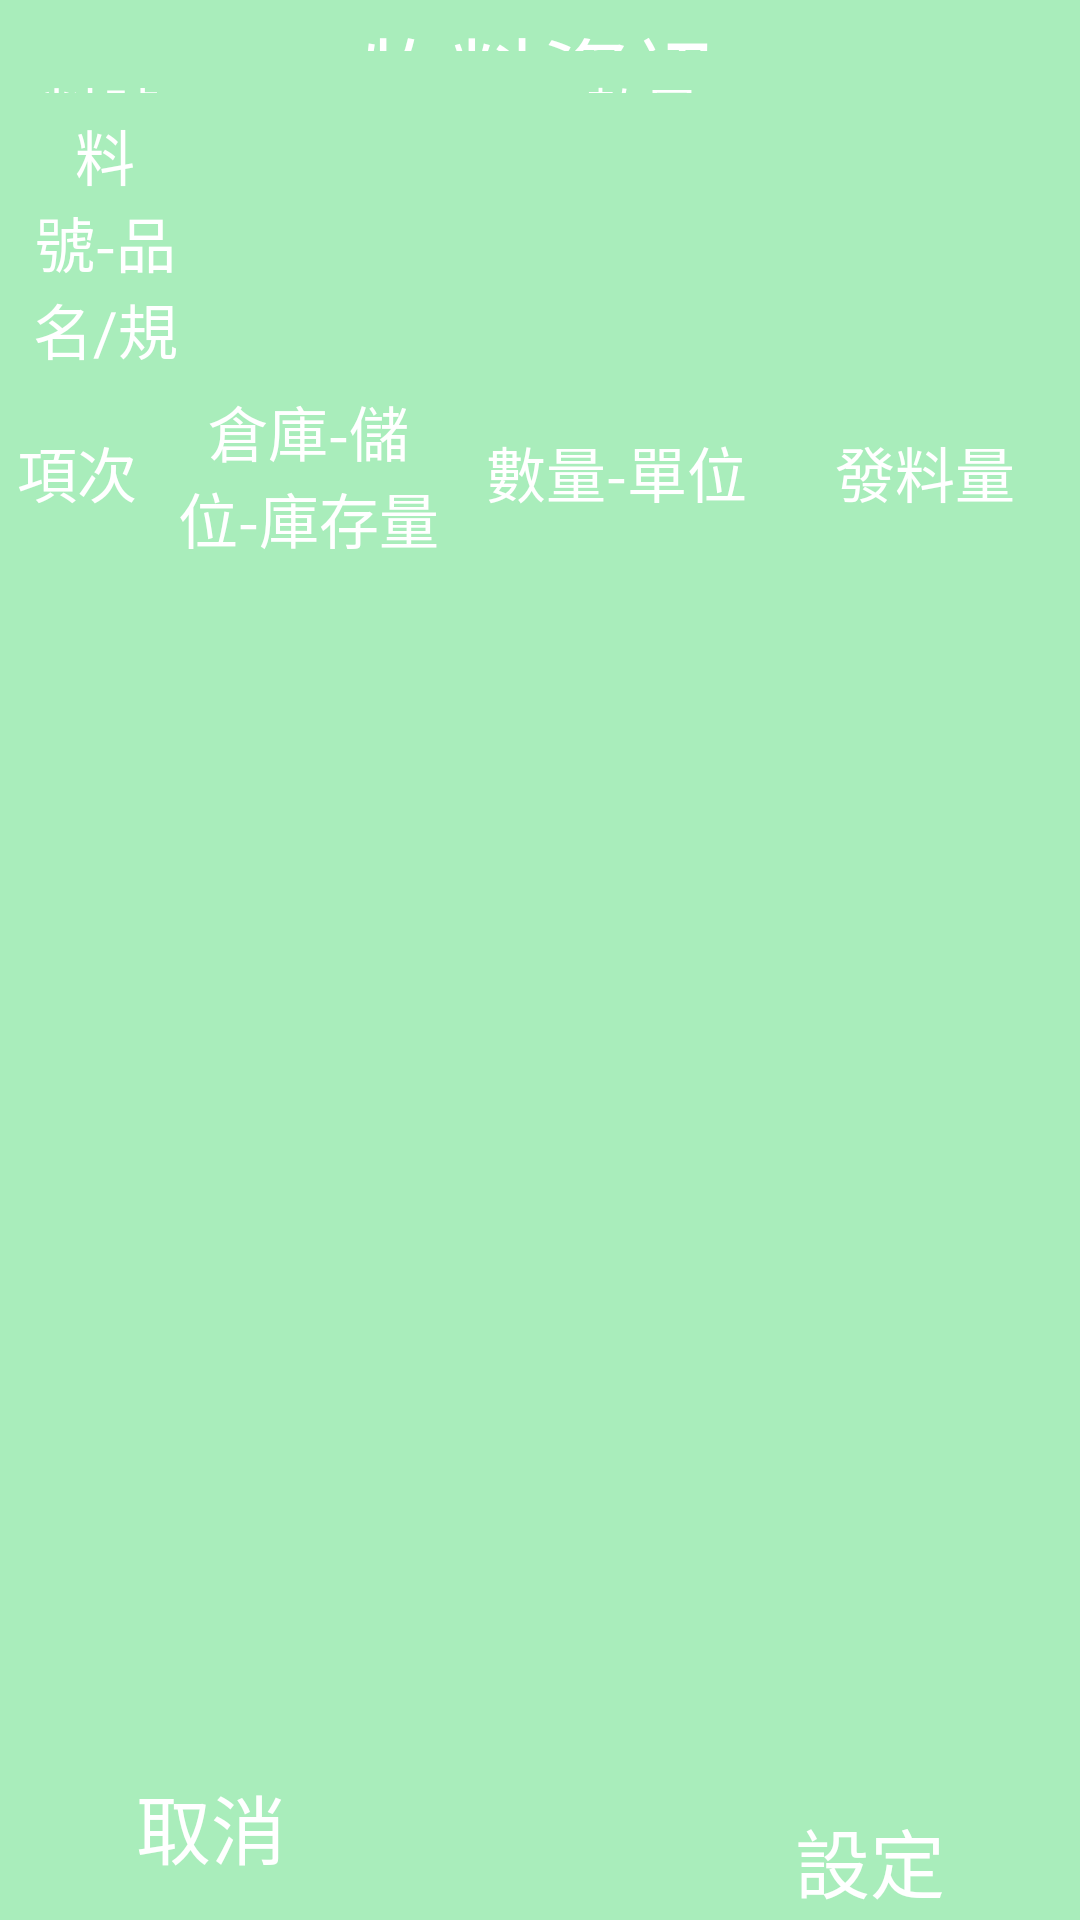

Android layout source for this screen:
<!-- AndroidManifest.xml: application theme AppTheme -->
<!-- res/layout/qr210_view_stock.xml -->
<?xml version="1.0" encoding="utf-8"?>
<LinearLayout xmlns:android="http://schemas.android.com/apk/res/android"
    xmlns:app="http://schemas.android.com/apk/res-auto"
    android:layout_width="match_parent"
    android:layout_height="match_parent"
    android:layout_gravity="center"
    xmlns:tools="http://schemas.android.com/tools"
    android:weightSum="10"
    android:background="#A9EDBB"
    android:orientation="vertical"
    tools:context=".QR210.Main.qr210_vt_view">

    <TableLayout
        android:layout_width="match_parent"
        android:layout_height="0dp"
        android:layout_weight="2"
        android:weightSum="3"
        android:stretchColumns="*">

        <TableRow
            android:layout_width="match_parent"
            android:layout_height="0dp"
            android:layout_weight="1">

            <TextView
                style="@style/title"
                android:layout_width="match_parent"
                android:layout_height="match_parent"
                android:layout_weight="1"
                android:text="@string/items_info"
                android:textSize="30sp" />

        </TableRow>

        <TableRow
            android:layout_width="match_parent"
            android:layout_height="0dp"
            android:layout_weight="1">

            <TextView
                style="@style/title"
                android:layout_width="0dp"
                android:layout_height="match_parent"
                android:layout_weight="2"
                android:text="@string/qr210_col02" />

            <TextView
                android:id="@+id/tv_MVL"
                android:layout_width="0dp"
                android:layout_height="match_parent"
                android:layout_margin="5dp"
                android:layout_weight="3"
                android:gravity="left|center"
                android:text=""
                android:textSize="25sp" />

            <TextView
                style="@style/title"
                android:layout_width="0dp"
                android:layout_height="match_parent"
                android:layout_weight="2"
                android:text="@string/soluong" />

            <TextView
                android:id="@+id/tv_SL"
                android:layout_width="0dp"
                android:layout_height="match_parent"
                android:layout_margin="5dp"
                android:layout_weight="3"
                android:gravity="right|center"
                android:text=""
                android:textSize="25sp" />
        </TableRow>


        <TableRow
            android:layout_width="match_parent"
            android:layout_height="0dp"
            android:layout_weight="1"
            android:weightSum="10">

            <TextView
                android:layout_width="0dp"
                android:layout_height="match_parent"
                android:layout_weight="2"
                style="@style/title"
                android:text="@string/qr210_col03"/>

            <TextView
                android:id="@+id/tv_name"
                android:layout_width="0dp"
                android:layout_height="match_parent"
                android:layout_weight="8"
                android:layout_margin="5dp"
                android:textSize="20sp"
                android:gravity="left|center"
                android:text=""
                android:layout_span="1"/>

        </TableRow>

    </TableLayout>

    <LinearLayout
        android:layout_width="match_parent"
        android:layout_height="0dp"
        android:orientation="horizontal"
        android:layout_weight="1">

        <TextView
            style="@style/title"
            android:layout_width="0dp"
            android:layout_height="match_parent"
            android:layout_weight="1"
            android:text="@string/qr210_col01" />

        <TextView
            style="@style/title"
            android:layout_width="0dp"
            android:layout_height="match_parent"
            android:layout_weight="2"
            android:text="@string/qr210_col041"/>

        <TextView
            style="@style/title"
            android:layout_width="0dp"
            android:layout_height="match_parent"
            android:layout_weight="2"
            android:text="@string/qr210_col05" />


        <TextView
            style="@style/title"
            android:layout_width="0dp"
            android:layout_height="match_parent"
            android:layout_weight="2"
            android:text="@string/slUses" />

    </LinearLayout>


    <ListView
        android:id="@+id/lv_kho"
        android:layout_width="match_parent"
        android:layout_height="0dp"
        android:layout_margin="5dp"
        android:layout_weight="6"
        android:listSelector="#DBF4BD">
    </ListView>

    <androidx.constraintlayout.widget.ConstraintLayout
        android:layout_width="match_parent"
        android:layout_height="0dp"
        android:layout_weight="1">

        <Button
            android:id="@+id/btnThoat"
            android:layout_width="200dp"
            android:layout_height="90dp"
            android:layout_margin="10dp"
            android:text="@string/btnCancel"
            android:textSize="25sp"
            android:textColor="#FFFFFF"
            android:background="@drawable/button_type_nomal_midnight"
            app:layout_constraintBottom_toBottomOf="parent"
            app:layout_constraintEnd_toStartOf="@+id/btnXacNhan"
            app:layout_constraintStart_toStartOf="parent"
            app:layout_constraintTop_toTopOf="parent" />

        <Button
            android:id="@+id/btnXacNhan"
            android:layout_width="200dp"
            android:layout_height="90dp"
            android:layout_margin="10dp"
            android:text="@string/btnConfirm"
            android:textSize="25sp"
            android:textColor="#FFFFFF"
            android:background="@drawable/button_type_nomal_midnight"
            app:layout_constraintBottom_toBottomOf="parent"
            app:layout_constraintEnd_toEndOf="parent"
            app:layout_constraintStart_toEndOf="@+id/btnThoat"
            app:layout_constraintTop_toTopOf="parent"
            app:layout_constraintVertical_bias="0.262" />

    </androidx.constraintlayout.widget.ConstraintLayout>


</LinearLayout>
<!-- resources referenced by this layout -->
<resources>
  <string name="btnCancel">取消</string>
  <string name="btnConfirm">設定</string>
  <string name="items_info">物料資訊</string>
  <string name="qr210_col01">項次</string>
  <string name="qr210_col02">料號</string>
  <string name="qr210_col03">料號-品名/規格</string>
  <string name="qr210_col041">倉庫-儲位-庫存量\n批號</string>
  <string name="qr210_col05">數量-單位</string>
  <string name="slUses">發料量</string>
  <string name="soluong">數量</string>
  <style name="title">
          <item name="android:textColor">#FFFFFF</item>
          <item name="android:background">@drawable/boder_title_view</item>
          <item name="android:gravity">center</item>
          <item name="android:textSize">20sp</item>
          <item name="android:padding">3dp</item>
      </style>
  <style name="AppTheme" parent="Theme.AppCompat.Light.DarkActionBar">
          
          
          <item name="android:spinnerItemStyle">@style/SpinnerItem</item>
          <item name="android:spinnerStyle">@style/MySpinnerStyle1</item>
  
      </style>
  <style name="SpinnerItem" parent="Widget.AppCompat.DropDownItem.Spinner">
          <item name="android:textColor">@color/red</item>
          <item name="android:textSize">20sp</item>
          <item name="android:textStyle">bold</item>
          <item name="android:gravity">left</item>
      </style>
  <style name="MySpinnerStyle1" parent="Widget.AppCompat.Spinner">
          <item name="android:textSize">20sp</item>
      </style>
  <color name="red">#FF0000</color>
</resources>
